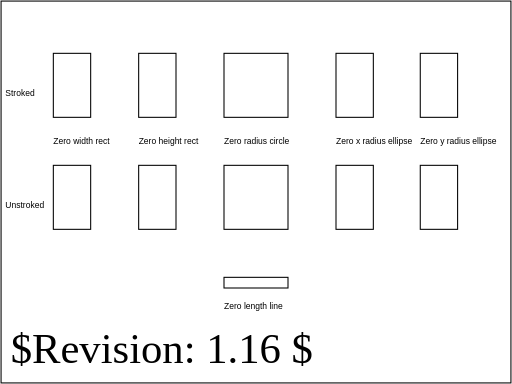
t = 0.00 s
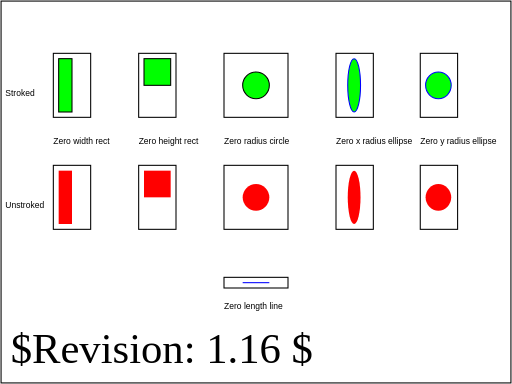
t = 1.50 s
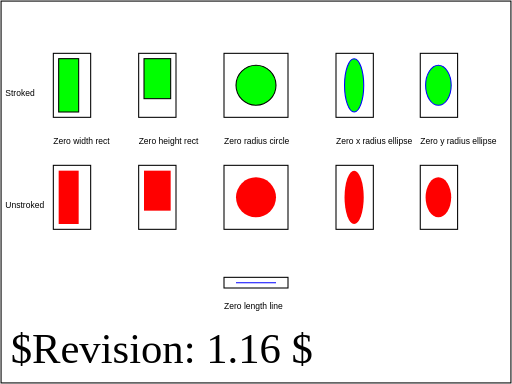
t = 2.25 s
t = 3.75 s: frame unchanged from t = 2.25 s, image omitted
t = 4.50 s: frame unchanged from t = 1.50 s, image omitted
t = 6.00 s: frame unchanged from t = 0.00 s, image omitted

The animated SVG that drew these frames (rendered in a browser with its animation timeline set to each time). Animation: 24 SMIL elements (animate=24); one cycle of 6.00 s.

<?xml version="1.0" encoding="UTF-8"?>
<!--======================================================================-->
<!--=  Copyright 2003 World Wide Web Consortium, (Massachusetts          =-->
<!--=  Institute of Technology, Institut National de Recherche en        =-->
<!--=  Informatique et en Automatique, Keio University). All Rights      =-->
<!--=  Reserved. See http://www.w3.org/Consortium/Legal/.                =-->
<!--======================================================================-->
<!-- =====================================================================-->
<!--                                                                      -->
<!-- $RCSfile: animate-elem-32-t.svg,v $                                  -->
<!--                                                                      -->
<!-- Test that viewer supports the animation to and from the degenerate   -->
<!-- cases of the basic shapes.                                           -->
<!--                                                                      -->
<!-- Author : Scott Hayman (2003/09/30)                                   -->
<!--                                                                      -->
<!-- =====================================================================--><!DOCTYPE svg PUBLIC "-//W3C//DTD SVG 1.1 Tiny//EN" "http://www.w3.org/Graphics/SVG/1.1/DTD/svg11-tiny.dtd">

<svg xmlns="http://www.w3.org/2000/svg" xmlns:xlink="http://www.w3.org/1999/xlink" version="1.1" baseProfile="tiny" id="svg-root" width="100%" height="100%" viewBox="0 0 480 360">
	<SVGTestCase xmlns:testcase="http://www.w3.org/2000/02/svg/testsuite/description/" xmlns="http://www.w3.org/2000/02/svg/testsuite/description/" reviewer="CN" reviewed="YES" owner="SH" desc="Test that viewer       supports the animation to and from the degenerate cases of the basic shapes" status="accepted" version="$Revision: 1.16 $" testname="$RCSfile: animate-elem-32-t.svg,v $">
		<OperatorScript>
            <Paragraph>
                Tests the animation to and from the degenerate cases of the basic shapes.  
                The shapes are drawn within the black rectangles.
            </Paragraph>
            <Paragraph>
                The rendered picture should match the reference image at the end of the animation, except
                for possible variations in the labelling text (per CSS2 rules).
            </Paragraph>
    </OperatorScript>
  </SVGTestCase>

	<title id="test-title">animate-elem-32-t</title>
	<desc id="test-desc">Test that viewer supports the animation to and from the degenerate cases of the basic shapes.</desc>
	<!--======================================================================-->
	<!--Content of Test Case follows...                  =====================-->
    <!--======================================================================-->
    <g id="test-body-content">
		<!-- ====================================================================== -->
        <!-- Draw the boxes to contain the shapes and the text labels for the boxes -->
		<!-- ====================================================================== -->
		<g fill="black" stroke="none" font-family="Arial" font-size="8">
			<text x="5" y="90">Stroked</text>
			<text x="5" y="195">Unstroked</text>
			<text x="50" y="135">Zero width rect</text>
			<text x="130" y="135">Zero height rect</text>
			<text x="210" y="135">Zero radius circle</text>
			<text x="315" y="135">Zero x radius ellipse</text>
			<text x="394" y="135">Zero y radius ellipse</text>
			<text x="210" y="290">Zero length line</text>
		</g>

		<g fill="none" stroke="#000000">
			<!-- rects -->
			<rect x="50" y="50" width="35" height="60"/>
			<rect x="50" y="155" width="35" height="60"/>
			<rect x="130" y="50" width="35" height="60"/>
			<rect x="130" y="155" width="35" height="60"/>

			<!-- circles -->
			<rect x="210" y="50" width="60" height="60"/>
			<rect x="210" y="155" width="60" height="60"/>

			<!-- ellipses -->
			<rect x="315" y="50" width="35" height="60"/>
			<rect x="315" y="155" width="35" height="60"/>
			<rect x="394" y="50" width="35" height="60"/>
			<rect x="394" y="155" width="35" height="60"/>

			<!-- line -->
			<rect x="210" y="260" width="60" height="10"/>
		</g>

		<!-- ====================================================================== -->
		<!-- Draw 4 rectangles, two with zero width, two with zero height           -->
		<!-- (stroked and unstroked)                                                -->
		<!-- ====================================================================== -->
        <rect id="Zero-width-stroked-rect" fill="#00FF00" stroke="#000000" x="55" y="55" height="50" width="0">
            <animate attributeName="width" from="0" to="25" begin="0" dur="3" fill="freeze"/>
            <animate attributeName="width" from="25" to="0" begin="3" dur="3" fill="freeze"/>
        </rect>
        <rect id="Zero-height-stroked-rect" fill="#00FF00" stroke="#000000" x="135" y="55" width="25" height="0">
            <animate attributeName="height" from="0" to="50" begin="0" dur="3" fill="freeze"/>
            <animate attributeName="height" from="50" to="0" begin="3" dur="3" fill="freeze"/>
        </rect>
        <rect id="Zero-width-unstroked-rect" fill="#FF0000" stroke="none" x="55" y="160" height="50" width="0">
            <animate attributeName="width" from="0" to="25" begin="0" dur="3" fill="freeze"/>
            <animate attributeName="width" from="25" to="0" begin="3" dur="3" fill="freeze"/>
        </rect>
        <rect id="Zero-height-unstroked-rect" fill="#FF0000" stroke="none" x="135" y="160" width="25" height="0">
            <animate attributeName="height" from="0" to="50" begin="0" dur="3" fill="freeze"/>
            <animate attributeName="height" from="50" to="0" begin="3" dur="3" fill="freeze"/>
        </rect>
		<!-- ====================================================================== -->
        <!-- Draw two zero radius circles (stroked and unstroked)                   -->
		<!-- ====================================================================== -->
        <circle id="Zero-radius-stroked-circle" fill="#00FF00" stroke="#000000" cx="240" cy="80" r="0">
            <animate attributeName="r" from="0" to="25" begin="0" dur="3" fill="freeze"/>
            <animate attributeName="r" from="25" to="0" begin="3" dur="3" fill="freeze"/>
        </circle>
        <circle id="Zero-radius-unstroked-circle" fill="#FF0000" stroke="none" cx="240" cy="185" r="0">
            <animate attributeName="r" from="0" to="25" begin="0" dur="3" fill="freeze"/>
            <animate attributeName="r" from="25" to="0" begin="3" dur="3" fill="freeze"/>
        </circle>
		<!-- ====================================================================== -->
        <!-- Draw 4 ellipses, two with a zero x radius, two with a zero y radius    -->
        <!-- (stroked and unstroked)                                                -->
		<!-- ====================================================================== -->
        <ellipse id="Zero-x-radius-stroked-ellipse" fill="#00FF00" stroke="#0000FF" cx="332" cy="80" rx="0" ry="25">
            <animate attributeName="rx" from="0" to="12" begin="0" dur="3" fill="freeze"/>
            <animate attributeName="rx" from="12" to="0" begin="3" dur="3" fill="freeze"/>
        </ellipse>
        <ellipse id="Zero-x-radius-unstroked-ellipse" fill="#FF0000" stroke="none" cx="332" cy="185" rx="0" ry="25">
            <animate attributeName="rx" from="0" to="12" begin="0" dur="3" fill="freeze"/>
            <animate attributeName="rx" from="12" to="0" begin="3" dur="3" fill="freeze"/>
        </ellipse>
        <ellipse id="Zero-y-radius-stroked-ellipse" fill="#00FF00" stroke="#0000FF" cx="411" cy="80" rx="12" ry="0">
            <animate attributeName="ry" from="0" to="25" begin="0" dur="3" fill="freeze"/>
            <animate attributeName="ry" from="25" to="0" begin="3" dur="3" fill="freeze"/>
        </ellipse>
        <ellipse id="Zero-y-radius-unstroked-ellipse" fill="#FF0000" stroke="none" cx="411" cy="185" rx="12" ry="0">
            <animate attributeName="ry" from="0" to="25" begin="0" dur="3" fill="freeze"/>
            <animate attributeName="ry" from="25" to="0" begin="3" dur="3" fill="freeze"/>
        </ellipse>
		<!-- ====================================================================== -->
        <!-- Draw a zero-length line                                                -->
		<!-- ====================================================================== -->
        <line id="Zero-length-line" stroke="#0000FF" x1="240" y1="265" x2="240" y2="265"> 
            <animate attributeName="x1" from="240" to="215" begin="0" dur="3" fill="freeze"/>
            <animate attributeName="x2" from="240" to="265" begin="0" dur="3" fill="freeze"/>
            <animate attributeName="x1" from="215" to="240" begin="3" dur="3" fill="freeze"/>
            <animate attributeName="x2" from="265" to="240" begin="3" dur="3" fill="freeze"/>
        </line>
    </g>
	<text id="revision" x="10" y="340" font-size="40" stroke="none" fill="black">$Revision: 1.16 $</text>
	<rect id="test-frame" x="1" y="1" width="478" height="358" fill="none" stroke="#000000"/>
</svg>
